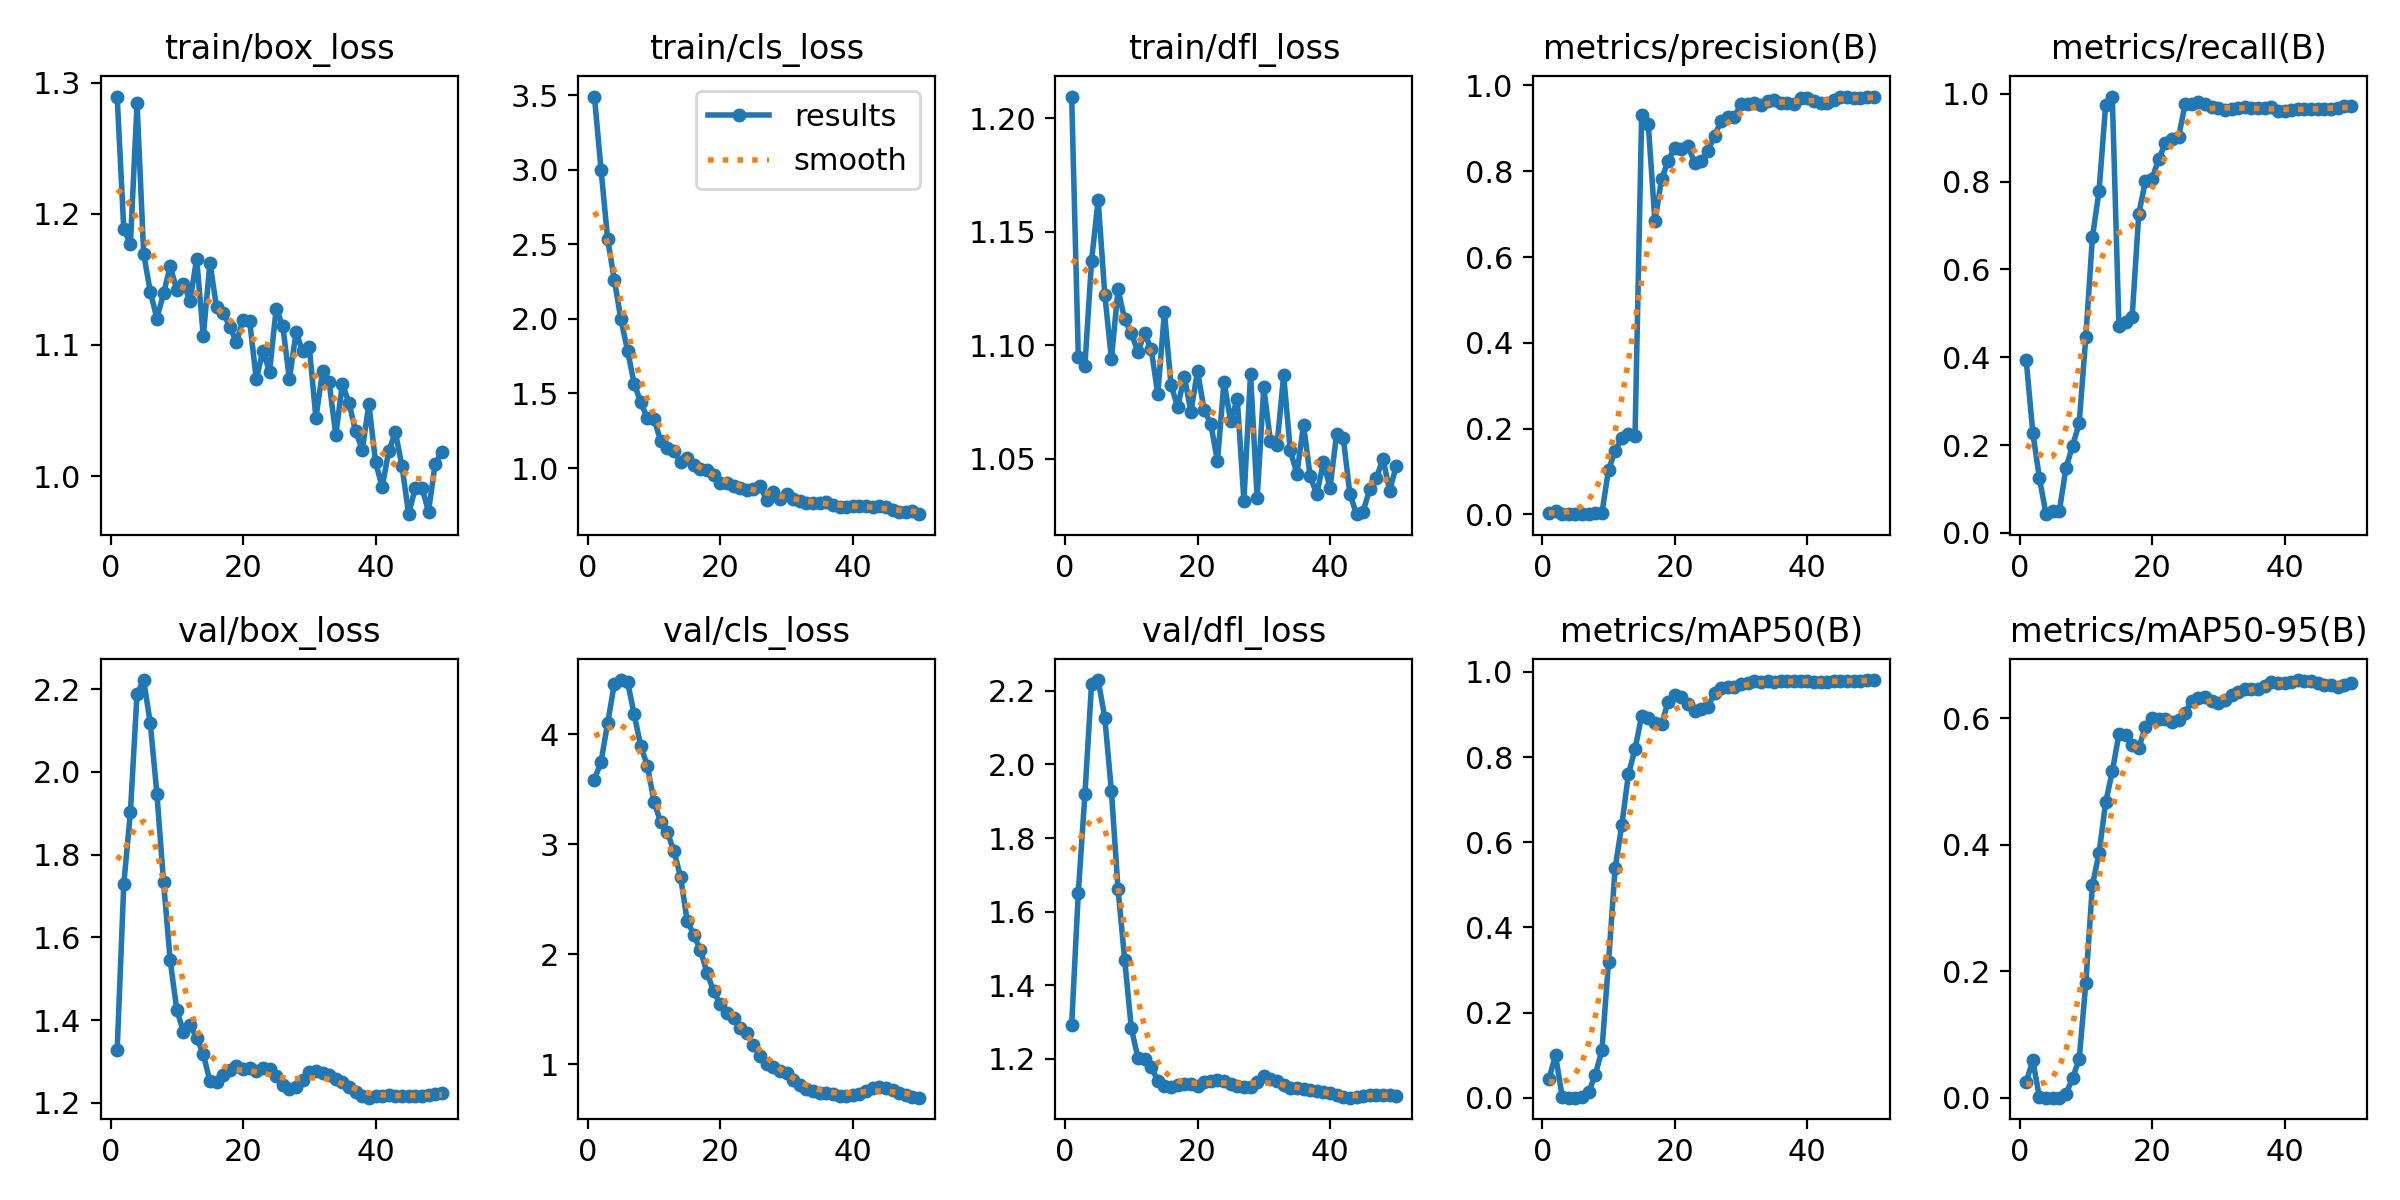

The file beside this chart, header and first rows:
epoch, train/box_loss, train/cls_loss, train/dfl_loss, metrics/precision(B), metrics/recall(B), metrics/mAP50(B), metrics/mAP50-95(B), val/box_loss, val/cls_loss, val/dfl_loss, lr/pg0, lr/pg1, lr/pg2
1, 1.29, 3.49, 1.21, 0.00358, 0.3942, 0.04441, 0.02479, 1.328, 3.589, 1.293, 0.09703, 3e-05, 3e-05
2, 1.188, 3, 1.095, 0.00731, 0.2285, 0.09987, 0.05916, 1.729, 3.753, 1.651, 0.09307, 6.8614e-05, 6.8614e-05
3, 1.177, 2.532, 1.091, 0.00124, 0.1244, 0.00208, 0.00049, 1.903, 4.104, 1.919, 0.08911, 0.0001056, 0.0001056
4, 1.284, 2.262, 1.137, 0.00049, 0.04266, 0.0004, 0.00013, 2.189, 4.458, 2.219, 0.08514, 0.0001411, 0.0001411
5, 1.169, 1.996, 1.164, 0.00058, 0.04907, 0.00079, 0.00021, 2.222, 4.495, 2.229, 0.08117, 0.0001749, 0.0001749
6, 1.141, 1.788, 1.122, 0.00052, 0.04907, 0.00084, 0.0003, 2.118, 4.48, 2.127, 0.07721, 0.0002072, 0.0002072
7, 1.12, 1.566, 1.094, 0.00167, 0.1474, 0.01339, 0.00576, 1.947, 4.183, 1.927, 0.07324, 0.0002379, 0.0002379
8, 1.139, 1.441, 1.125, 0.00265, 0.198, 0.05435, 0.03112, 1.734, 3.891, 1.661, 0.06927, 0.000267, 0.000267
9, 1.16, 1.334, 1.111, 0.00311, 0.2499, 0.1116, 0.06072, 1.544, 3.715, 1.469, 0.0653, 0.0002946, 0.0002946
10, 1.142, 1.33, 1.105, 0.1043, 0.4454, 0.32, 0.1807, 1.425, 3.388, 1.284, 0.06132, 0.0003205, 0.0003205
11, 1.147, 1.181, 1.097, 0.1483, 0.673, 0.5401, 0.3361, 1.372, 3.2, 1.203, 0.05735, 0.0003449, 0.0003449
12, 1.134, 1.135, 1.105, 0.1781, 0.7785, 0.6402, 0.3871, 1.389, 3.112, 1.2, 0.05337, 0.0003676, 0.0003676
13, 1.166, 1.115, 1.099, 0.1878, 0.975, 0.7597, 0.467, 1.357, 2.939, 1.177, 0.04939, 0.0003888, 0.0003888
14, 1.107, 1.041, 1.079, 0.1836, 0.9936, 0.8191, 0.516, 1.318, 2.705, 1.141, 0.04541, 0.0004084, 0.0004084
15, 1.163, 1.069, 1.115, 0.9318, 0.4721, 0.8971, 0.5747, 1.252, 2.305, 1.125, 0.04143, 0.0004264, 0.0004264
16, 1.129, 1.019, 1.083, 0.9091, 0.4797, 0.8926, 0.5734, 1.251, 2.178, 1.123, 0.03744, 0.0004429, 0.0004429
17, 1.125, 0.9929, 1.073, 0.6835, 0.4921, 0.8796, 0.5573, 1.268, 2.038, 1.128, 0.03346, 0.0004577, 0.0004577
18, 1.114, 0.9872, 1.086, 0.7812, 0.7271, 0.8786, 0.5533, 1.279, 1.831, 1.131, 0.02947, 0.000471, 0.000471
19, 1.102, 0.955, 1.071, 0.8244, 0.8007, 0.9291, 0.5868, 1.29, 1.664, 1.133, 0.02548, 0.0004827, 0.0004827
20, 1.119, 0.8972, 1.089, 0.8548, 0.8065, 0.9465, 0.6007, 1.281, 1.547, 1.127, 0.02149, 0.0004928, 0.0004928
21, 1.118, 0.9007, 1.071, 0.8528, 0.8512, 0.9415, 0.5984, 1.285, 1.465, 1.138, 0.0175, 0.0005013, 0.0005013
22, 1.074, 0.8818, 1.066, 0.8584, 0.887, 0.9245, 0.5991, 1.276, 1.417, 1.138, 0.01351, 0.0005083, 0.0005083
23, 1.096, 0.8694, 1.049, 0.8198, 0.8977, 0.9077, 0.5938, 1.283, 1.332, 1.141, 0.009514, 0.0005136, 0.0005136
24, 1.079, 0.8551, 1.084, 0.8232, 0.9006, 0.9131, 0.5967, 1.281, 1.285, 1.14, 0.005517, 0.0005174, 0.0005174
25, 1.127, 0.8616, 1.067, 0.8468, 0.9768, 0.9183, 0.6088, 1.265, 1.173, 1.131, 0.00152, 0.0005196, 0.0005196
26, 1.115, 0.8785, 1.077, 0.8827, 0.9776, 0.9503, 0.6276, 1.243, 1.077, 1.125, 0.000505, 0.000505, 0.000505
27, 1.074, 0.7869, 1.032, 0.9177, 0.9823, 0.9615, 0.6329, 1.234, 1.003, 1.124, 0.000505, 0.000505, 0.000505
28, 1.11, 0.8381, 1.087, 0.9274, 0.9762, 0.9655, 0.6338, 1.239, 0.9719, 1.124, 0.0004852, 0.0004852, 0.0004852
29, 1.095, 0.7932, 1.033, 0.9261, 0.9706, 0.9652, 0.6277, 1.255, 0.9425, 1.138, 0.0004654, 0.0004654, 0.0004654
30, 1.099, 0.8252, 1.082, 0.9578, 0.9686, 0.9713, 0.6247, 1.275, 0.9176, 1.153, 0.0004456, 0.0004456, 0.0004456
31, 1.044, 0.7922, 1.058, 0.957, 0.9636, 0.9748, 0.6295, 1.278, 0.8593, 1.145, 0.0004258, 0.0004258, 0.0004258
32, 1.08, 0.7786, 1.056, 0.9584, 0.9648, 0.9778, 0.6365, 1.273, 0.8149, 1.138, 0.000406, 0.000406, 0.000406
33, 1.072, 0.7674, 1.087, 0.9553, 0.9676, 0.977, 0.6414, 1.268, 0.7788, 1.129, 0.0003862, 0.0003862, 0.0003862
34, 1.031, 0.7644, 1.054, 0.9629, 0.9691, 0.9778, 0.6459, 1.258, 0.759, 1.122, 0.0003664, 0.0003664, 0.0003664
35, 1.071, 0.7665, 1.044, 0.9661, 0.968, 0.9769, 0.6469, 1.25, 0.7375, 1.12, 0.0003466, 0.0003466, 0.0003466
36, 1.056, 0.7699, 1.065, 0.9583, 0.9668, 0.978, 0.6465, 1.237, 0.7354, 1.117, 0.0003268, 0.0003268, 0.0003268
37, 1.034, 0.7544, 1.042, 0.9602, 0.9669, 0.9784, 0.6519, 1.226, 0.7264, 1.115, 0.000307, 0.000307, 0.000307
38, 1.02, 0.7401, 1.034, 0.9578, 0.9696, 0.9783, 0.6571, 1.217, 0.7135, 1.112, 0.0002872, 0.0002872, 0.0002872
39, 1.055, 0.7395, 1.048, 0.9712, 0.9607, 0.9785, 0.6557, 1.212, 0.7116, 1.109, 0.0002674, 0.0002674, 0.0002674
40, 1.011, 0.7488, 1.037, 0.971, 0.9603, 0.9781, 0.6566, 1.216, 0.7174, 1.107, 0.0002476, 0.0002476, 0.0002476
41, 0.9918, 0.7443, 1.061, 0.9641, 0.9633, 0.9771, 0.6577, 1.218, 0.732, 1.1, 0.0002278, 0.0002278, 0.0002278
42, 1.019, 0.7455, 1.059, 0.9594, 0.9648, 0.9772, 0.6606, 1.219, 0.7598, 1.096, 0.000208, 0.000208, 0.000208
43, 1.033, 0.7406, 1.035, 0.9601, 0.9648, 0.9766, 0.6597, 1.217, 0.785, 1.094, 0.0001882, 0.0001882, 0.0001882
44, 1.008, 0.7448, 1.026, 0.9651, 0.9648, 0.9781, 0.6584, 1.217, 0.7965, 1.096, 0.0001684, 0.0001684, 0.0001684
45, 0.971, 0.738, 1.027, 0.9719, 0.9648, 0.9795, 0.6559, 1.216, 0.7858, 1.099, 0.0001486, 0.0001486, 0.0001486
46, 0.9909, 0.7169, 1.037, 0.9725, 0.9648, 0.9792, 0.6534, 1.216, 0.7647, 1.102, 0.0001288, 0.0001288, 0.0001288
47, 0.9913, 0.7082, 1.042, 0.9709, 0.9662, 0.9792, 0.652, 1.216, 0.7383, 1.103, 0.000109, 0.000109, 0.000109
48, 0.9729, 0.7054, 1.05, 0.97, 0.9665, 0.9793, 0.6493, 1.219, 0.7189, 1.102, 8.92e-05, 8.92e-05, 8.92e-05
49, 1.009, 0.7121, 1.036, 0.9741, 0.9719, 0.981, 0.6525, 1.221, 0.7054, 1.101, 6.94e-05, 6.94e-05, 6.94e-05
50, 1.018, 0.691, 1.047, 0.9741, 0.9725, 0.981, 0.6564, 1.222, 0.6958, 1.1, 4.96e-05, 4.96e-05, 4.96e-05
